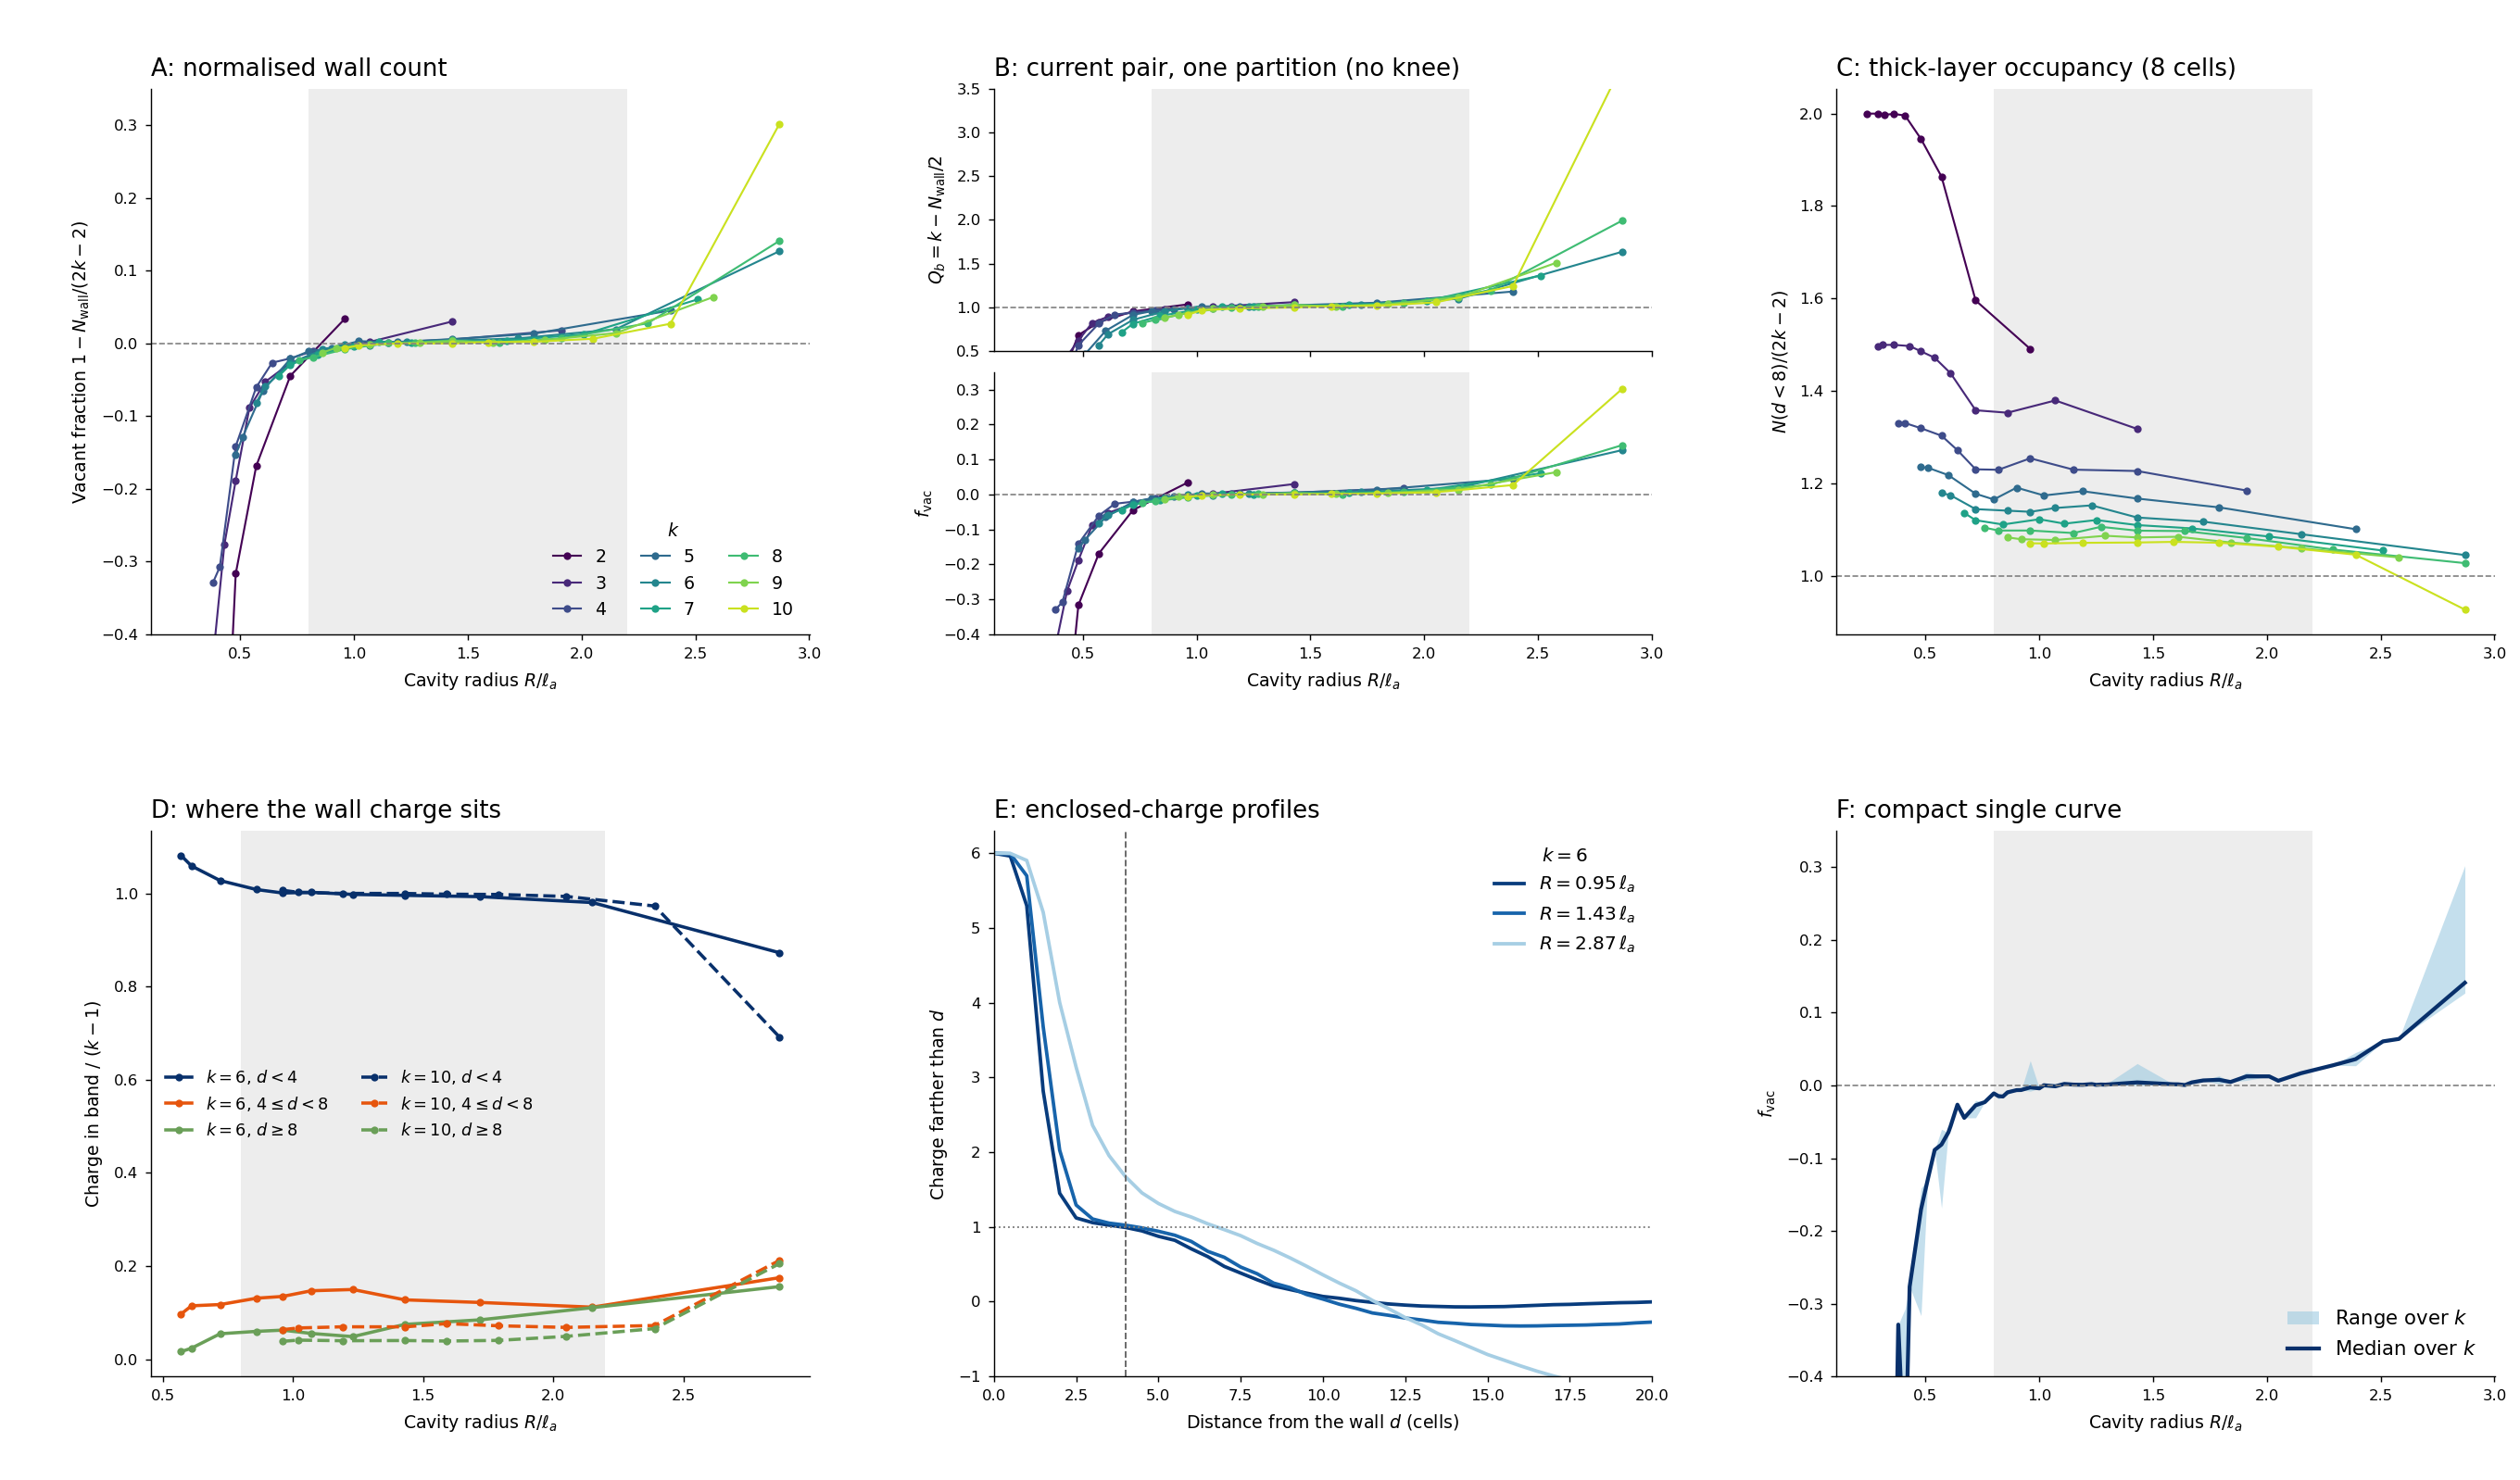

Write the Python code that produced this figure.
#!/usr/bin/env python3
"""Alternatives for PRL Fig. 1(c) (user, 2026-10-22: 'too many caveats; large k has more defects to leak, maybe a normalization'). 10-seed circle sweep
(main_act0.07, +k, k 2-10, rho <= 0.15), per-run wall-distance profiles (reports/master/theory/crowd_protect/fig1c/bands_all.npz); all counts use the same
bands, so every panel adds up: wall = d < 4 cells. Medians over seeds per (k, R).
(A) vacant fraction f_vac = 1 - N_wall/(2k-2) vs R/l_a, per k (normalized).  (B) the current two quantities on one partition: charge outside the wall band
Q_b = k - N_wall/2 (top) and f_vac (bottom); no knee.  (C) occupancy of a thick layer, N(d < 8)/(2k-2): the deficit is absorbed by thickening.
(D) where the wall charge goes, k = 6 and 10: fraction of the 2k-2 wall sites' charge found at d < 4, 4-8 and > 8 cells.  (E) charge farther than d from the
wall, k = 6, five radii (the knee picture made explicit).  (F) compact: f_vac vs R/l_a, median over k with the k range shaded."""
import numpy as np, matplotlib.pyplot as plt
from prlstyle import ROOT
Z = np.load(ROOT + "/reports/master/theory/crowd_protect/fig1c/bands_all.npz"); E = Z["edges"]; dc = 0.5 * (E[:-1] + E[1:]); K, Rr, Hp, Hm = Z["k"], Z["R"], Z["Hp"], Z["Hm"]
q = 0.5 * (Hp - Hm); keep = Z["rho"] <= 0.151
nw4 = Hp[:, dc < 4].sum(1); n8 = Hp[:, dc < 8].sum(1); fv = 1 - nw4 / (2 * K - 2); occ8 = n8 / (2 * K - 2); qb = q[:, dc >= 4].sum(1)
cm = plt.cm.viridis(np.linspace(0, 0.92, 9)); KS = range(2, 11)
def med(y, k):
    m = keep & (K == k); G = {}
    for R, v in zip(Rr[m], y[m]): G.setdefault(round(R, 2), []).append(v)
    xs = np.array(sorted(G)); return xs, np.array([np.median(G[x]) for x in xs])
fig = plt.figure(figsize=(16, 9.4)); g = fig.add_gridspec(2, 3, hspace=0.36, wspace=0.28, left=0.06, right=0.99, top=0.94, bottom=0.07)
def win(a): a.axvspan(0.8, 2.2, color="0.93", lw=0, zorder=0)
ax = fig.add_subplot(g[0, 0])
for k, c in zip(KS, cm): x, y = med(fv, k); ax.plot(x, y, "-o", ms=2.5, lw=0.9, color=c, label=f"{k}")
win(ax); ax.axhline(0, color="0.5", ls="--", lw=0.7); ax.set_ylim(-0.4, 0.35); ax.set_xlabel(r"Cavity radius $R/\ell_a$"); ax.set_ylabel(r"Vacant fraction $1-N_\mathrm{wall}/(2k-2)$")
ax.legend(title="$k$", ncol=3, fontsize=8, loc="lower right"); ax.set_title("A: normalised wall count", fontsize=11, loc="left")
sub = g[0, 1].subgridspec(2, 1, hspace=0.08); a1 = fig.add_subplot(sub[0]); a2 = fig.add_subplot(sub[1], sharex=a1)
for k, c in zip(KS, cm):
    x, y = med(qb, k); a1.plot(x, y, "-o", ms=2.5, lw=0.9, color=c); x, y = med(fv, k); a2.plot(x, y, "-o", ms=2.5, lw=0.9, color=c)
for a in (a1, a2): win(a)
a1.axhline(1, color="0.5", ls="--", lw=0.7); a1.set_ylim(0.5, 3.5); a1.set_ylabel(r"$Q_b=k-N_\mathrm{wall}/2$"); plt.setp(a1.get_xticklabels(), visible=False)
a2.axhline(0, color="0.5", ls="--", lw=0.7); a2.set_ylim(-0.4, 0.35); a2.set_ylabel(r"$f_\mathrm{vac}$"); a2.set_xlabel(r"Cavity radius $R/\ell_a$")
a1.set_title("B: current pair, one partition (no knee)", fontsize=11, loc="left")
ax = fig.add_subplot(g[0, 2])
for k, c in zip(KS, cm): x, y = med(occ8, k); ax.plot(x, y, "-o", ms=2.5, lw=0.9, color=c)
win(ax); ax.axhline(1, color="0.5", ls="--", lw=0.7); ax.set_xlabel(r"Cavity radius $R/\ell_a$"); ax.set_ylabel(r"$N(d<8)/(2k-2)$"); ax.set_title("C: thick-layer occupancy (8 cells)", fontsize=11, loc="left")
ax = fig.add_subplot(g[1, 0])
for k, ls in ((6, "-"), (10, "--")):
    tot = (2 * k - 2) / 2
    for band, sel, c in (("$d<4$", dc < 4, "#08306b"), ("$4\\leq d<8$", (dc >= 4) & (dc < 8), "#e6550d"), ("$d\\geq8$", dc >= 8, "#6a9f58")):
        y = q[:, sel].sum(1) / tot; x, yy = med(y, k); ax.plot(x, yy, ls, color=c, lw=1.5, marker="o", ms=2.5, label=f"$k={k}$, {band}")
win(ax); ax.set_xlabel(r"Cavity radius $R/\ell_a$"); ax.set_ylabel("Charge in band / $(k-1)$"); ax.legend(fontsize=7.5, ncol=2, loc="center left"); ax.set_title("D: where the wall charge sits", fontsize=11, loc="left")
ax = fig.add_subplot(g[1, 1]); RS = (0.95, 1.43, 1.91, 2.39, 2.87); bc = plt.cm.Blues(np.linspace(0.95, 0.35, 5))
for R0, c in zip(RS, bc):
    m = keep & (K == 6) & (np.abs(Rr - R0) < 0.02)
    if not m.any(): continue
    enc = 6 - np.cumsum(q[m].mean(0)); ax.plot(np.r_[0, E[1:-1]], np.r_[6, enc[:-1]], "-", color=c, lw=1.6, label=f"$R={R0}\\,\\ell_a$")
ax.axhline(1, color="0.5", ls=":", lw=0.8); ax.axvline(4, color="0.4", ls="--", lw=0.8); ax.set_xlim(0, 20); ax.set_ylim(-1, 6.3)
ax.set_xlabel("Distance from the wall $d$ (cells)"); ax.set_ylabel("Charge farther than $d$"); ax.legend(fontsize=8.5, title="$k=6$", title_fontsize=8.5); ax.set_title("E: enclosed-charge profiles", fontsize=11, loc="left")
ax = fig.add_subplot(g[1, 2]); allx = sorted({round(R, 2) for R in Rr[keep]}); lo, md, hi = [], [], []
for x in allx:
    v = [np.median(fv[keep & (K == k) & (np.round(Rr, 2) == x)]) for k in KS if (keep & (K == k) & (np.round(Rr, 2) == x)).any()]
    lo.append(min(v)); md.append(np.median(v)); hi.append(max(v))
ax.fill_between(allx, lo, hi, color="#9ecae1", alpha=0.6, lw=0, label="Range over $k$"); ax.plot(allx, md, "-", color="#08306b", lw=1.8, label="Median over $k$")
win(ax); ax.axhline(0, color="0.5", ls="--", lw=0.7); ax.set_ylim(-0.4, 0.35); ax.set_xlabel(r"Cavity radius $R/\ell_a$"); ax.set_ylabel(r"$f_\mathrm{vac}$"); ax.legend(fontsize=9, loc="lower right")
ax.set_title("F: compact single curve", fontsize=11, loc="left")
for e in ("pdf", "png"): fig.savefig(f"fig1c_alternatives.{e}", dpi=170)
